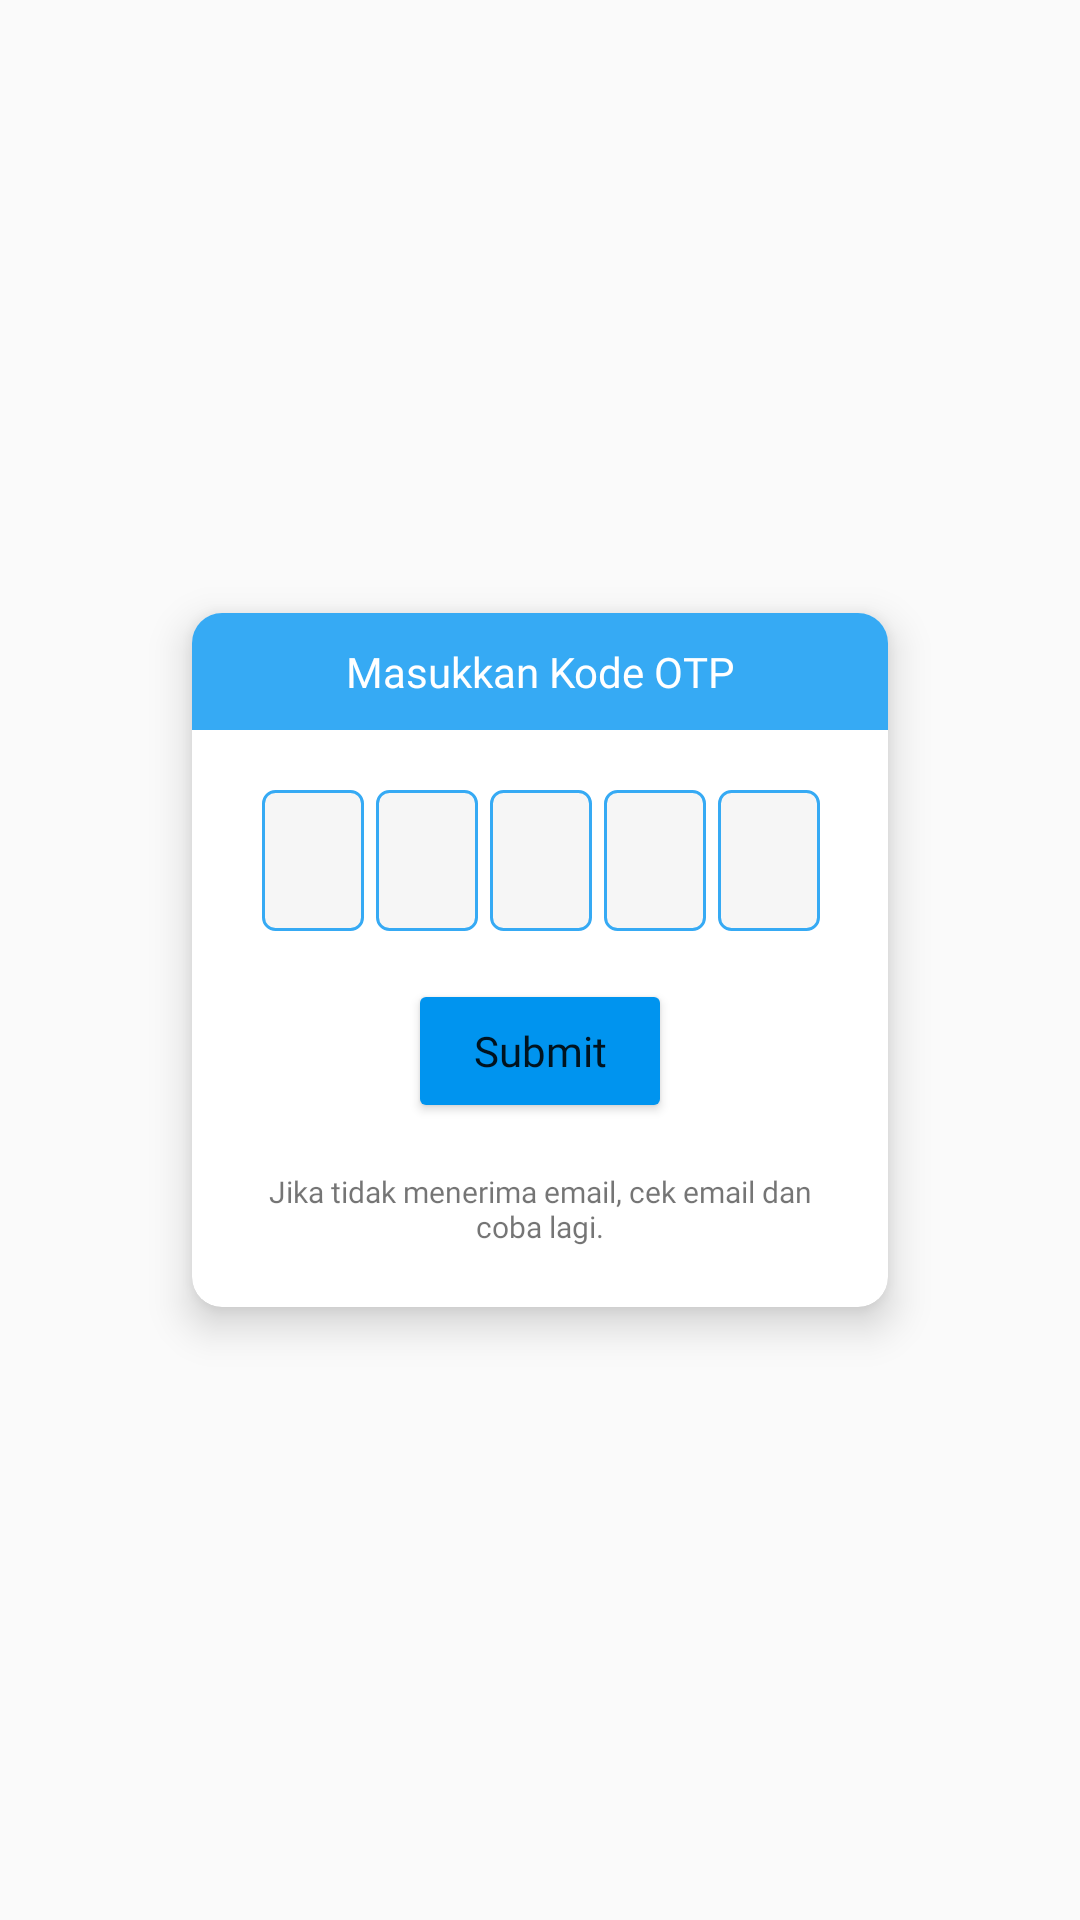

Produce the Android XML layout that renders to this screen, including the resource entries it uses.
<!-- AndroidManifest.xml: application theme AppTheme.CustomNavigationBar -->
<!-- res/layout/otp_code_field.xml -->
<?xml version="1.0" encoding="utf-8"?>
<LinearLayout xmlns:android="http://schemas.android.com/apk/res/android"
    android:layout_width="match_parent"
    android:layout_height="match_parent"
    xmlns:app="http://schemas.android.com/apk/res-auto"
    xmlns:tools="http://schemas.android.com/tools"
    android:orientation="horizontal"
    android:gravity="center">

    <RelativeLayout
        android:layout_width="match_parent"
        android:layout_height="match_parent"
        android:layout_weight="2.5" />

    <androidx.cardview.widget.CardView
        android:layout_width="match_parent"
        android:layout_height="wrap_content"
        android:layout_marginHorizontal="4dp"
        android:layout_weight="1"
        android:elevation="4dp"
        app:cardCornerRadius="10dp"
        app:cardElevation="8dp">

        <RelativeLayout
            android:layout_width="match_parent"
            android:layout_height="wrap_content">

            <RelativeLayout
                android:id="@+id/llTitlePopUp"
                android:layout_width="match_parent"
                android:layout_height="wrap_content"
                android:paddingHorizontal="5dp"
                android:paddingVertical="5dp"
                android:background="#36AAF4">

                <TextView
                    android:layout_width="match_parent"
                    android:layout_height="wrap_content"
                    android:layout_marginVertical="5dp"
                    android:layout_marginHorizontal="15dp"
                    android:layout_alignParentTop="true"
                    android:layout_alignParentLeft="true"
                    android:text="Masukkan Kode OTP"
                    android:textSize="14sp"
                    android:textAlignment="center"
                    android:fontFamily="@font/mssemibold"
                    android:textColor="#FFFFFF" />
            </RelativeLayout>

            <ImageView
                android:id="@+id/ivClosePopUpOtpVerification"
                android:layout_width="20dp"
                android:layout_height="20dp"
                android:src="@drawable/ic_close"
                android:layout_margin="5dp"
                android:layout_alignParentTop="true"
                android:layout_alignParentRight="true"
                android:foreground="?attr/selectableItemBackground"
                android:focusable="true"
                android:clickable="true"
                android:visibility="visible" />
            <LinearLayout
                android:layout_width="match_parent"
                android:layout_height="wrap_content"
                android:orientation="vertical"
                android:paddingVertical="20dp"
                android:layout_below="@id/llTitlePopUp">
                <LinearLayout
                    android:layout_width="match_parent"
                    android:layout_height="wrap_content"
                    android:orientation="horizontal">

                    <RelativeLayout
                        android:layout_width="match_parent"
                        android:layout_height="match_parent"
                        android:layout_weight="5" />

                    <LinearLayout
                        android:layout_width="match_parent"
                        android:layout_height="wrap_content"
                        android:orientation="horizontal"
                        android:layout_weight="1">
                        <EditText
                            android:id="@+id/etOtpBox1"
                            android:layout_width="match_parent"
                            android:layout_height="wrap_content"
                            android:layout_weight="1"
                            android:textSize="20sp"
                            android:textColor="#03A9F4"
                            tools:text="8"
                            android:textAlignment="center"
                            android:fontFamily="@font/msmedium"
                            android:background="@drawable/flat_input_field"
                            android:paddingVertical="10dp"
                            android:layout_marginHorizontal="2dp"
                            android:inputType="number"
                            android:maxLines="1"
                            android:maxLength="1"
                            android:focusable="true"/>
                        <EditText
                            android:id="@+id/etOtpBox2"
                            android:layout_width="match_parent"
                            android:layout_height="wrap_content"
                            android:layout_weight="1"
                            android:textSize="20sp"
                            android:textColor="#03A9F4"
                            tools:text="8"
                            android:textAlignment="center"
                            android:fontFamily="@font/msmedium"
                            android:background="@drawable/flat_input_field"
                            android:paddingVertical="10dp"
                            android:layout_marginHorizontal="2dp"
                            android:inputType="number"
                            android:maxLines="1"
                            android:maxLength="1"
                            android:focusable="true"/>
                        <EditText
                            android:id="@+id/etOtpBox3"
                            android:layout_width="match_parent"
                            android:layout_height="wrap_content"
                            android:layout_weight="1"
                            android:textSize="20sp"
                            android:textColor="#03A9F4"
                            tools:text="8"
                            android:textAlignment="center"
                            android:fontFamily="@font/msmedium"
                            android:background="@drawable/flat_input_field"
                            android:paddingVertical="10dp"
                            android:layout_marginHorizontal="2dp"
                            android:inputType="number"
                            android:maxLines="1"
                            android:maxLength="1"
                            android:focusable="true"/>
                        <EditText
                            android:id="@+id/etOtpBox4"
                            android:layout_width="match_parent"
                            android:layout_height="wrap_content"
                            android:layout_weight="1"
                            android:textSize="20sp"
                            android:textColor="#03A9F4"
                            tools:text="8"
                            android:textAlignment="center"
                            android:fontFamily="@font/msmedium"
                            android:background="@drawable/flat_input_field"
                            android:paddingVertical="10dp"
                            android:layout_marginHorizontal="2dp"
                            android:inputType="number"
                            android:maxLines="1"
                            android:maxLength="1"
                            android:focusable="true"/>
                        <EditText
                            android:id="@+id/etOtpBox5"
                            android:layout_width="match_parent"
                            android:layout_height="wrap_content"
                            android:layout_weight="1"
                            android:textSize="20sp"
                            android:textColor="#03A9F4"
                            tools:text="8"
                            android:textAlignment="center"
                            android:fontFamily="@font/msmedium"
                            android:background="@drawable/flat_input_field"
                            android:paddingVertical="10dp"
                            android:layout_marginHorizontal="2dp"
                            android:inputType="number"
                            android:maxLines="1"
                            android:maxLength="1"
                            android:focusable="true"/>
                    </LinearLayout>

                    <RelativeLayout
                        android:layout_width="match_parent"
                        android:layout_height="match_parent"
                        android:layout_weight="5" />
                </LinearLayout>
                <Button
                    android:id="@+id/btnSubmitOtp"
                    android:layout_width="wrap_content"
                    android:layout_height="wrap_content"
                    android:backgroundTint="@color/colorblue"
                    android:text="Submit"
                    android:textAllCaps="false"
                    android:fontFamily="@font/msmedium"
                    android:textColor="@color/White"
                    android:layout_margin="16dp"
                    android:layout_gravity="center"/>
                <TextView
                    android:layout_width="match_parent"
                    android:layout_height="wrap_content"
                    android:layout_marginHorizontal="15dp"
                    android:layout_alignParentTop="true"
                    android:layout_alignParentLeft="true"
                    android:text="Jika tidak menerima email, cek email dan coba lagi."
                    android:textSize="10sp"
                    android:textAlignment="center"
                    android:fontFamily="@font/mssemibold"/>
            </LinearLayout>
        </RelativeLayout>
    </androidx.cardview.widget.CardView>

    <RelativeLayout
        android:layout_width="match_parent"
        android:layout_height="match_parent"
        android:layout_weight="2.5" />

</LinearLayout>
<!-- resources referenced by this layout -->
<resources>
  <color name="colorblue">#0094EF</color>
  <!-- drawable flat_input_field (drawable) -->
  <?xml version="1.0" encoding="utf-8"?>
  <shape android:shape="rectangle"
      xmlns:android="http://schemas.android.com/apk/res/android">
  
      <solid android:color="#F6F6F6" />
  
      <stroke
          android:color="#36AAF4"
          android:width="1dp" />
      <corners android:radius="4dp" />
      <padding
          android:left="2sp"
          android:right="2sp" />
  
  
  </shape>
  <style name="AppTheme.CustomNavigationBar">
          <item name="android:navigationBarColor">@color/SysNavBacground</item>
      </style>
  <color name="SysNavBacground">#0094EF</color>
</resources>
